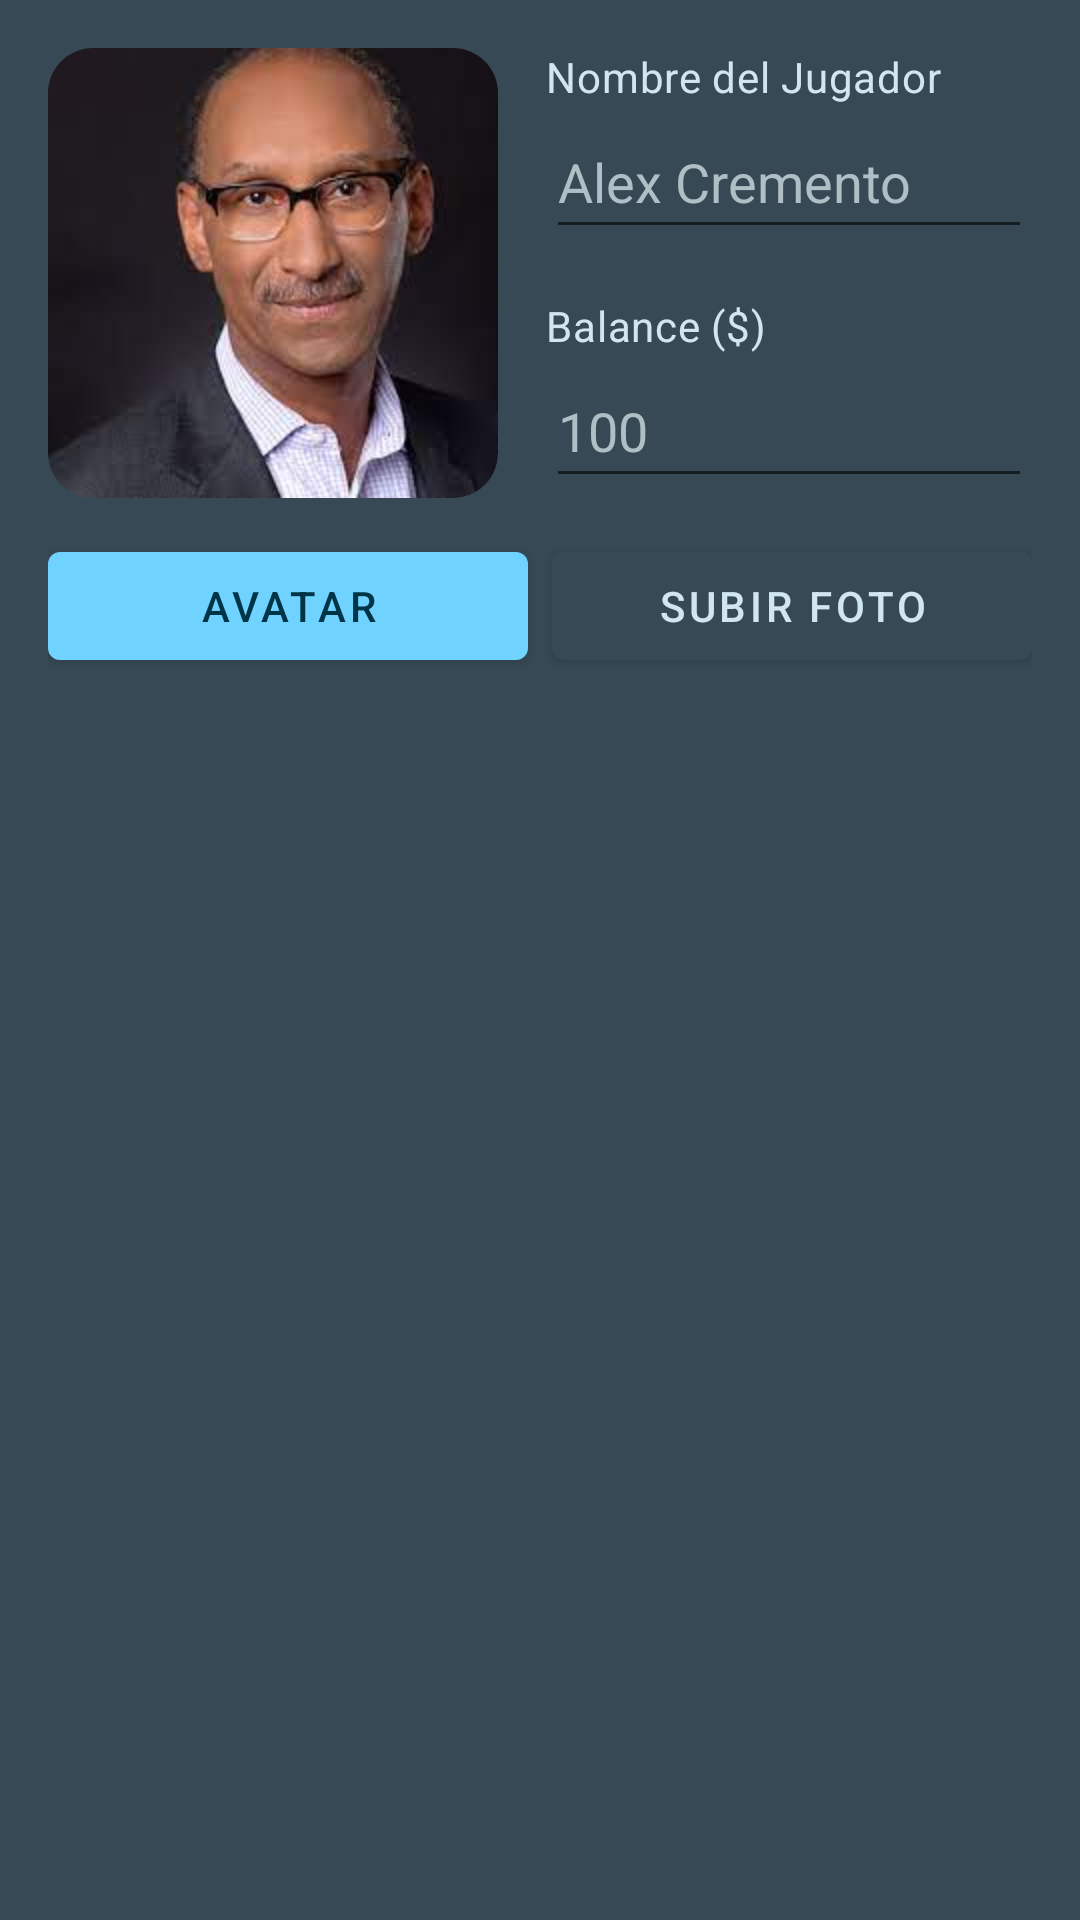

Produce the Android XML layout that renders to this screen, including the resource entries it uses.
<!-- AndroidManifest.xml: application theme Theme.BetBracket -->
<!-- res/layout/fragment_player_form.xml -->
<?xml version="1.0" encoding="utf-8"?>
<ScrollView xmlns:android="http://schemas.android.com/apk/res/android"
    xmlns:app="http://schemas.android.com/apk/res-auto"
    xmlns:tools="http://schemas.android.com/tools"
    android:id="@+id/player_form_layout"
    android:layout_width="match_parent"
    android:layout_height="match_parent"
    android:background="@color/secondaryContainer"
    android:orientation="vertical"
    tools:context=".players.playerForm.PlayerFormFragment">

    <androidx.constraintlayout.widget.ConstraintLayout
        android:layout_width="match_parent"
        android:layout_height="wrap_content"
        android:orientation="vertical"
        android:padding="16dp"
        tools:context=".players.playerForm.PlayerFormFragment">


        <com.google.android.material.imageview.ShapeableImageView
            android:id="@+id/player_image"
            android:layout_width="150dp"
            android:layout_height="150dp"
            android:src="@drawable/descarga"
            android:scaleType="centerCrop"
            app:layout_constraintStart_toStartOf="parent"
            app:layout_constraintTop_toTopOf="parent"
            app:shapeAppearanceOverlay="@style/circularImage" />

        <com.google.android.material.button.MaterialButton
            android:id="@+id/avatar_button"
            android:layout_width="0dp"
            android:layout_height="wrap_content"
            android:layout_marginEnd="8dp"
            android:layout_marginTop="12dp"
            android:text="@string/avatar"
            android:textColor="@color/colorPrimaryDark"
            app:backgroundTint="@color/colorPrimary"
            app:icon="@drawable/ic_person_24"
            app:iconTint="@color/colorPrimaryDark"
            app:layout_constraintEnd_toStartOf="@+id/upload_image_button"
            app:layout_constraintHorizontal_bias="0.0"
            app:layout_constraintStart_toStartOf="parent"
            app:layout_constraintTop_toBottomOf="@+id/player_image"
            app:layout_constraintVertical_chainStyle="packed" />

        <com.google.android.material.button.MaterialButton
            android:id="@+id/upload_image_button"
            android:layout_width="0dp"
            android:layout_height="wrap_content"
            android:layout_marginTop="12dp"
            android:text="@string/subir_foto"
            android:textColor="@color/onSecondaryContainer"
            app:backgroundTint="@color/secondaryContainer"
            app:icon="@drawable/ic_camera_24"
            app:iconTint="@color/onSecondaryContainer"
            app:layout_constraintEnd_toEndOf="parent"
            app:layout_constraintStart_toEndOf="@+id/avatar_button"
            app:layout_constraintTop_toBottomOf="@+id/player_image"
            app:strokeColor="@color/onSecondaryContainer" />

        <TextView
            android:id="@+id/playerName_title"
            style="@style/PlayerCard.Text"
            android:layout_width="wrap_content"
            android:layout_height="wrap_content"
            android:layout_marginStart="16dp"
            android:text="@string/nombre_del_jugador"
            app:layout_constraintBottom_toTopOf="@+id/playerName_input"
            app:layout_constraintStart_toEndOf="@+id/player_image"
            app:layout_constraintTop_toTopOf="@+id/player_image"
            app:layout_constraintVertical_chainStyle="packed"/>


        <com.google.android.material.textfield.TextInputEditText
            android:id="@+id/playerName_input"
            android:layout_width="0dp"
            android:layout_height="wrap_content"
            android:layout_marginStart="16dp"
            android:layout_marginBottom="16dp"
            android:hint="@string/alex_cremento"
            android:inputType="textPersonName"
            android:minHeight="48dp"
            android:selectAllOnFocus="true"
            android:singleLine="true"
            android:textColor="@color/onSecondaryContainer"
            android:textColorHighlight="@color/colorPrimary"
            android:textColorHint="#B0BEC5"
            app:layout_constraintBottom_toTopOf="@id/playerBalance_title"
            app:layout_constraintEnd_toEndOf="parent"
            app:layout_constraintStart_toEndOf="@+id/player_image"
            app:layout_constraintTop_toBottomOf="@+id/playerName_title" />

        <TextView
            android:id="@+id/playerBalance_title"
            style="@style/PlayerCard.Text"
            android:layout_width="wrap_content"
            android:layout_height="wrap_content"
            android:layout_marginStart="16dp"
            android:text="@string/balance"
            app:layout_constraintBottom_toTopOf="@+id/playerBalance_input"
            app:layout_constraintStart_toEndOf="@+id/player_image"
            app:layout_constraintTop_toBottomOf="@+id/playerName_input" />


        <com.google.android.material.textfield.TextInputEditText
            android:id="@+id/playerBalance_input"
            android:layout_width="0dp"
            android:layout_height="wrap_content"
            android:layout_marginStart="16dp"
            android:hint="@string/_100"
            android:inputType="number"
            android:minHeight="48dp"
            android:selectAllOnFocus="true"
            android:singleLine="true"
            android:textColor="@color/onSecondaryContainer"
            android:textColorHighlight="@color/colorPrimary"
            android:textColorHint="#B0BEC5"
            app:layout_constraintBottom_toBottomOf="@+id/player_image"
            app:layout_constraintEnd_toEndOf="parent"
            app:layout_constraintStart_toEndOf="@+id/player_image"
            app:layout_constraintTop_toBottomOf="@+id/playerBalance_title" />
    </androidx.constraintlayout.widget.ConstraintLayout>
</ScrollView>
<!-- resources referenced by this layout -->
<resources>
  <color name="colorPrimary">#70D2FF</color>
  <color name="colorPrimaryDark">#003547</color>
  <color name="onSecondaryContainer">#D0E6F3</color>
  <color name="secondaryContainer">#364954</color>
  <!-- drawable descarga: jpg bitmap (drawable, 5561 bytes) -->
  <string name="_100">100</string>
  <string name="alex_cremento">Alex Cremento</string>
  <string name="avatar">Avatar</string>
  <string name="balance">Balance ($)</string>
  <string name="nombre_del_jugador">Nombre del Jugador</string>
  <string name="subir_foto">Subir foto</string>
  <style name="PlayerCard.Text" parent="TextAppearance.MaterialComponents.Body2">
          <item name="android:textColor">@color/onSecondaryContainer</item>
          <item name="font">@font/noto_sans</item>
      </style>
  <style name="circularImage">
          <item name="cornerSize">15dp</item>
      </style>
  <style name="Theme.BetBracket" parent="Theme.MaterialComponents.Light.NoActionBar">
          
          <item name="colorPrimary">@color/colorPrimary</item>
          <item name="colorPrimaryDark">@color/colorPrimaryDark</item>
          <item name="colorAccent">@color/colorAccent</item>
          <item name="android:textColorPrimary">@color/textColorPrimary</item>
          <item name="android:colorBackground">@color/colorAccent</item>
          <item name="font">@font/noto_sans</item>
          <item name="popupMenuBackground">@color/secondaryContainer</item>
          <item name="textAppearanceLargePopupMenu">@style/TextAppearance.MaterialComponents.Body2</item>
          <item name="textAppearanceSmallPopupMenu">@style/TextAppearance.MaterialComponents.Body2</item>
      </style>
  <color name="colorAccent">#191C1E</color>
  <color name="textColorPrimary">#E1E2E5</color>
</resources>
